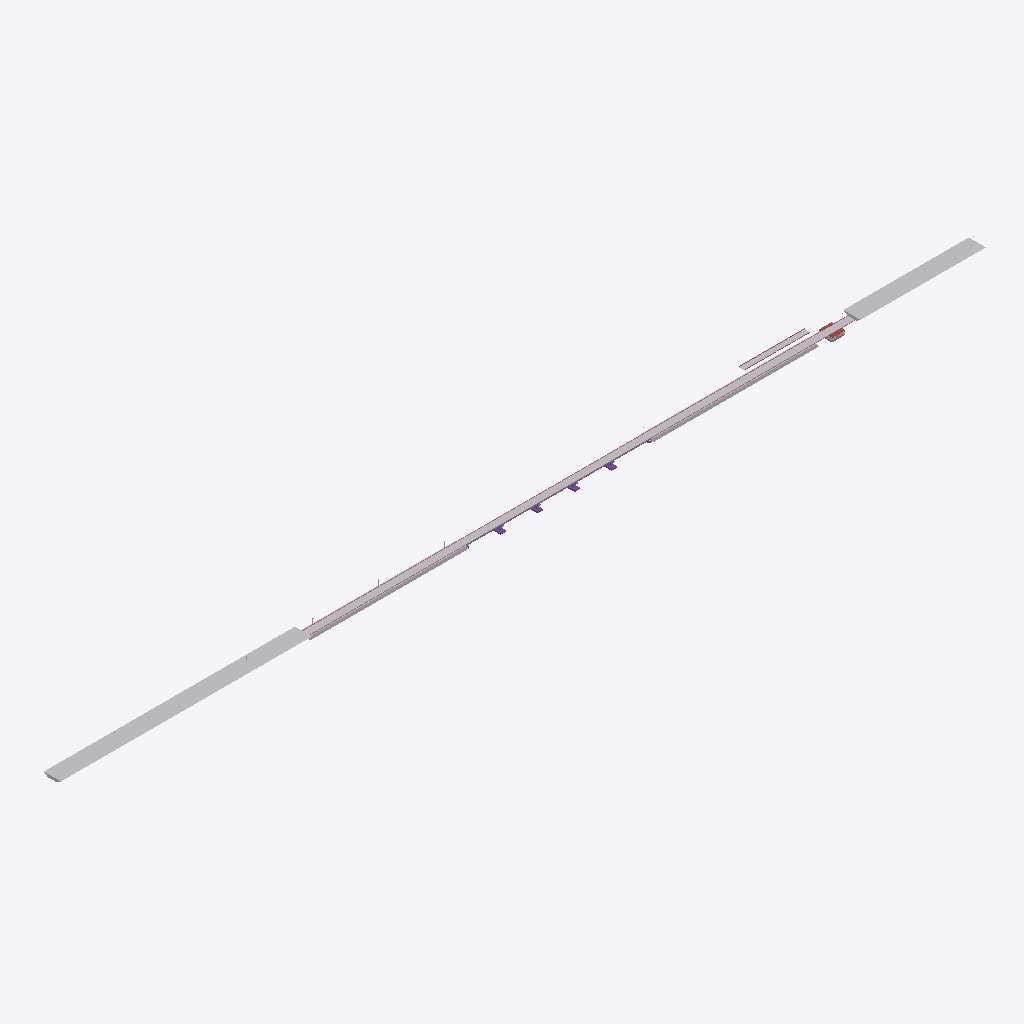
Isometric view of an IFC building model (IFC-SPF (STEP), schema IFC4X3, length unit metre), seen from the south-west, elements coloured by IFC class: 20 other elements (light grey), 18 railings (pink), 6 slabs (grey), 4 footings (purple), 1 roof (red-brown).
Extent 1400.3 m × 34.6 m × 21.1 m (x, y, z). Elements (113): 30 IfcRailing, 20 IfcBeam, 15 IfcLightFixture, 15 IfcPavement, 8 IfcSlab, 6 IfcEarthworksFill, 6 IfcFooting, 6 IfcWall, 4 IfcColumn, 3 IfcEarthworksCut.

HEADER;
FILE_DESCRIPTION(('ViewDefinition [Reference]'),'2;1');
FILE_NAME('esempio-lotto.ifc','2026-10-23T12:00:00',('Alessandro Perugini'),('viewifc.com'),'scripts/seq4d-esempio-ifc.mjs','viewifc.com Sequenza 4D','');
FILE_SCHEMA(('IFC4X3'));
ENDSEC;
DATA;
#13=IFCPROJECT('1S4DLotto2Esempio00001',$,'Lotto 2 (esempio)','Modello sintetico della Sequenza 4D di viewifc.com',$,'Variante SS 106, km 8+000–9+400',$,(#6),#12);
#15=IFCSITE('1S4DLotto2Esempio00002',$,'Variante SS 106','km 8+000–9+400',$,#14,$,$,.ELEMENT.,$,$,0.0,$,$);
#53=IFCEARTHWORKSCUT('1S4DLotto2Esempio00015',$,'Scavo trincea 8+000–8+190',$,$,#52,#51,$,$);
#83=IFCEARTHWORKSCUT('1S4DLotto2Esempio00017',$,'Scavo trincea 9+210–9+400',$,$,#82,#81,$,$);
#68=IFCEARTHWORKSCUT('1S4DLotto2Esempio00016',$,'Scavo trincea 8+190–8+380',$,$,#67,#66,$,$);
#467=IFCPAVEMENT('1S4DLotto2Esempio00042',$,'Pavimentazione 8+600–8+700',$,$,#466,#465,$,.FLEXIBLE.);
#602=IFCPAVEMENT('1S4DLotto2Esempio00051',$,'Pavimentazione 8+900–9+000',$,$,#601,#600,$,.FLEXIBLE.);
#422=IFCPAVEMENT('1S4DLotto2Esempio00039',$,'Pavimentazione 8+500–8+600',$,$,#421,#420,$,.FLEXIBLE.);
#647=IFCPAVEMENT('1S4DLotto2Esempio00054',$,'Pavimentazione 9+000–9+100',$,$,#646,#645,$,.FLEXIBLE.);
#692=IFCPAVEMENT('1S4DLotto2Esempio00057',$,'Pavimentazione 9+100–9+200',$,$,#691,#690,$,.FLEXIBLE.);
#377=IFCPAVEMENT('1S4DLotto2Esempio00036',$,'Pavimentazione 8+400–8+500',$,$,#376,#375,$,.FLEXIBLE.);
#512=IFCPAVEMENT('1S4DLotto2Esempio00045',$,'Pavimentazione 8+700–8+800',$,$,#511,#510,$,.FLEXIBLE.);
#557=IFCPAVEMENT('1S4DLotto2Esempio00048',$,'Pavimentazione 8+800–8+900',$,$,#556,#555,$,.FLEXIBLE.);
#176=IFCEARTHWORKSFILL('1S4DLotto2Esempio00023',$,'Rilevato 8+900–9+150 · strato 3',$,$,#175,#174,$,.EMBANKMENT.);
#131=IFCEARTHWORKSFILL('1S4DLotto2Esempio00020',$,'Rilevato 8+380–8+620 · strato 3',$,$,#130,#129,$,.EMBANKMENT.);
#1223=IFCPAVEMENT('1S4DLotto2Esempio00081',$,'Deviazione provvisoria · pavimentazione',$,$,#1222,#1221,$,.FLEXIBLE.);
#146=IFCEARTHWORKSFILL('1S4DLotto2Esempio00021',$,'Rilevato 8+900–9+150 · strato 1',$,$,#145,#144,$,.EMBANKMENT.);
#161=IFCEARTHWORKSFILL('1S4DLotto2Esempio00022',$,'Rilevato 8+900–9+150 · strato 2',$,$,#160,#159,$,.EMBANKMENT.);
#101=IFCEARTHWORKSFILL('1S4DLotto2Esempio00018',$,'Rilevato 8+380–8+620 · strato 1',$,$,#100,#99,$,.EMBANKMENT.);
#116=IFCEARTHWORKSFILL('1S4DLotto2Esempio00019',$,'Rilevato 8+380–8+620 · strato 2',$,$,#115,#114,$,.EMBANKMENT.);
#332=IFCPAVEMENT('1S4DLotto2Esempio00033',$,'Pavimentazione 8+300–8+400',$,$,#331,#330,$,.FLEXIBLE.);
#1256=IFCRAILING('1S4DLotto2Esempio00083',$,'Deviazione provvisoria · new jersey',$,$,#1255,#1254,$,.GUARDRAIL.);
#1241=IFCRAILING('1S4DLotto2Esempio00082',$,'Deviazione provvisoria · new jersey',$,$,#1240,#1239,$,.GUARDRAIL.);
#2236=IFCSLAB('1S4DLotto2Esempio00127',$,'Soletta del sottovia',$,$,#2235,#2234,$,.ROOF.);
#392=IFCRAILING('1S4DLotto2Esempio00037',$,'Barriera SX 8+400–8+500',$,$,#391,#390,$,.GUARDRAIL.);
#407=IFCRAILING('1S4DLotto2Esempio00038',$,'Barriera DX 8+400–8+500',$,$,#406,#405,$,.GUARDRAIL.);
#497=IFCRAILING('1S4DLotto2Esempio00044',$,'Barriera DX 8+600–8+700',$,$,#496,#495,$,.GUARDRAIL.);
#587=IFCRAILING('1S4DLotto2Esempio00050',$,'Barriera DX 8+800–8+900',$,$,#586,#585,$,.GUARDRAIL.);
#677=IFCRAILING('1S4DLotto2Esempio00056',$,'Barriera DX 9+000–9+100',$,$,#676,#675,$,.GUARDRAIL.);
#722=IFCRAILING('1S4DLotto2Esempio00059',$,'Barriera DX 9+100–9+200',$,$,#721,#720,$,.GUARDRAIL.);
#437=IFCRAILING('1S4DLotto2Esempio00040',$,'Barriera SX 8+500–8+600',$,$,#436,#435,$,.GUARDRAIL.);
#542=IFCRAILING('1S4DLotto2Esempio00047',$,'Barriera DX 8+700–8+800',$,$,#541,#540,$,.GUARDRAIL.);
#617=IFCRAILING('1S4DLotto2Esempio00052',$,'Barriera SX 8+900–9+000',$,$,#616,#615,$,.GUARDRAIL.);
#632=IFCRAILING('1S4DLotto2Esempio00053',$,'Barriera DX 8+900–9+000',$,$,#631,#630,$,.GUARDRAIL.);
#662=IFCRAILING('1S4DLotto2Esempio00055',$,'Barriera SX 9+000–9+100',$,$,#661,#660,$,.GUARDRAIL.);
#707=IFCRAILING('1S4DLotto2Esempio00058',$,'Barriera SX 9+100–9+200',$,$,#706,#705,$,.GUARDRAIL.);
#452=IFCRAILING('1S4DLotto2Esempio00041',$,'Barriera DX 8+500–8+600',$,$,#451,#450,$,.GUARDRAIL.);
#737=IFCPAVEMENT('1S4DLotto2Esempio00060',$,'Pavimentazione 9+200–9+300',$,$,#736,#735,$,.FLEXIBLE.);
#482=IFCRAILING('1S4DLotto2Esempio00043',$,'Barriera SX 8+600–8+700',$,$,#481,#480,$,.GUARDRAIL.);
#572=IFCRAILING('1S4DLotto2Esempio00049',$,'Barriera SX 8+800–8+900',$,$,#571,#570,$,.GUARDRAIL.);
#527=IFCRAILING('1S4DLotto2Esempio00046',$,'Barriera SX 8+700–8+800',$,$,#526,#525,$,.GUARDRAIL.);
#1424=IFCFOOTING('1S4DLotto2Esempio00092',$,'Plinto P5',$,$,#1423,#1422,$,.PAD_FOOTING.);
#1301=IFCFOOTING('1S4DLotto2Esempio00086',$,'Plinto P2',$,$,#1300,#1299,$,.PAD_FOOTING.);
#1342=IFCFOOTING('1S4DLotto2Esempio00088',$,'Plinto P3',$,$,#1341,#1340,$,.PAD_FOOTING.);
#1383=IFCFOOTING('1S4DLotto2Esempio00090',$,'Plinto P4',$,$,#1382,#1381,$,.PAD_FOOTING.);
#1870=IFCSLAB('1S4DLotto2Esempio00110',$,'Soletta e cordoli C3',$,$,#1869,#1868,$,.FLOOR.);
#1612=IFCSLAB('1S4DLotto2Esempio00100',$,'Soletta e cordoli C1',$,$,#1611,#1610,$,.FLOOR.);
#2128=IFCSLAB('1S4DLotto2Esempio00120',$,'Soletta e cordoli C5',$,$,#2127,#2126,$,.FLOOR.);
#1741=IFCSLAB('1S4DLotto2Esempio00105',$,'Soletta e cordoli C2',$,$,#1740,#1739,$,.FLOOR.);
#1999=IFCSLAB('1S4DLotto2Esempio00115',$,'Soletta e cordoli C4',$,$,#1998,#1997,$,.FLOOR.);
#2191=IFCSLAB('1S4DLotto2Esempio00124',$,'Fondazione del sottovia',$,$,#2190,#2189,$,.BASESLAB.);
ENDSEC;
